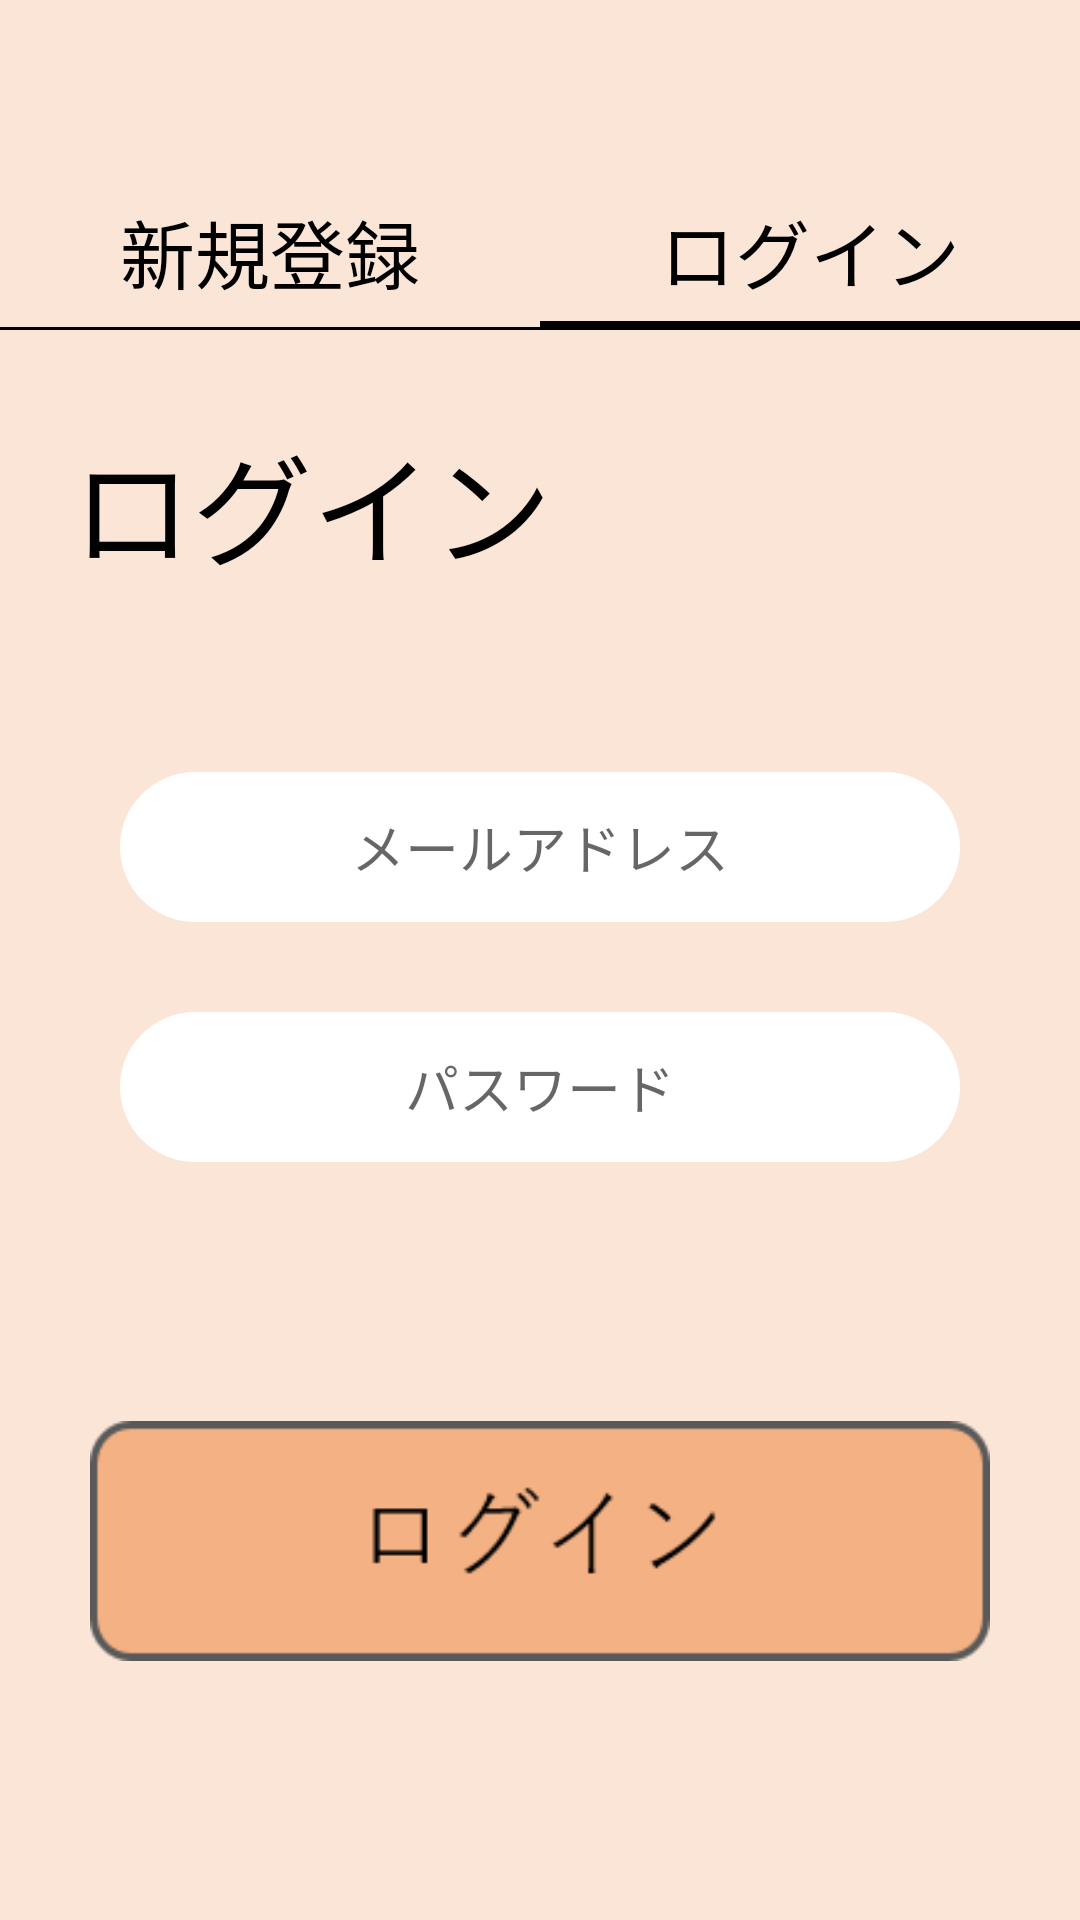

Reconstruct the res/layout file that produces this screen, plus the resources it refers to.
<!-- AndroidManifest.xml: application theme Theme.Wispace -->
<!-- res/layout/activity_login.xml -->
<?xml version="1.0" encoding="utf-8"?>
<androidx.constraintlayout.widget.ConstraintLayout xmlns:android="http://schemas.android.com/apk/res/android"
    xmlns:app="http://schemas.android.com/apk/res-auto"
    xmlns:tools="http://schemas.android.com/tools"
    android:layout_width="match_parent"
    android:layout_height="match_parent"
    android:background="#FBE5D6"
    tools:context=".Login">

    <Button
        android:id="@+id/register_bt"
        android:layout_width="0dp"
        android:layout_height="50dp"
        android:textColor="#000000"
        android:background="@android:color/transparent"
        android:text = "@string/register"
        android:textSize="25sp"
        android:onClick="register"
        app:layout_constraintVertical_bias="0.1"
        app:layout_constraintTop_toTopOf="parent"
        app:layout_constraintBottom_toBottomOf="parent"
        app:layout_constraintStart_toStartOf="parent"
        app:layout_constraintEnd_toStartOf="@id/lonin_bt"/>


    <TextView
        android:id="@+id/lonin_bt"
        android:layout_width="0dp"
        android:layout_height="50dp"
        android:textColor="#000000"
        android:gravity="center"
        android:text = "@string/lonin"
        android:textSize="25sp"
        android:background="@drawable/border"
        app:layout_constraintVertical_bias="0.1"
        app:layout_constraintTop_toTopOf="parent"
        app:layout_constraintBottom_toBottomOf="parent"
        app:layout_constraintStart_toEndOf="@+id/register_bt"
        app:layout_constraintEnd_toEndOf="parent"/>

    <View
        android:layout_width="wrap_content"
        android:layout_height="1dp"
        android:id="@+id/line_horizontal_center"
        app:layout_constraintTop_toBottomOf="@+id/register_bt"
        app:layout_constraintStart_toStartOf="parent"
        app:layout_constraintEnd_toEndOf="parent"
        android:visibility="visible"
        android:background="@color/black"/>

    <TextView
        android:id="@+id/account_str"
        android:layout_width="wrap_content"
        android:layout_height="wrap_content"
        android:text="@string/lonin"
        android:textSize="40sp"
        android:layout_marginLeft="24dp"
        android:textColor="@color/black"
        android:layout_marginTop="30dp"
        app:layout_constraintTop_toBottomOf="@+id/register_bt"
        app:layout_constraintStart_toStartOf="parent" />

    <EditText
        android:id="@+id/username"
        android:layout_width="match_parent"
        android:layout_height="50dp"
        android:background="@drawable/partsdesign"
        android:layout_marginLeft="40dp"
        android:layout_marginRight="40dp"
        android:hint="@string/mailaddress"
        android:gravity="center"
        android:layout_marginTop="60dp"
        app:layout_constraintTop_toBottomOf="@id/account_str"
        app:layout_constraintStart_toStartOf="parent"
        app:layout_constraintBottom_toTopOf="@+id/password"
        app:layout_constraintEnd_toEndOf="parent"/>

    <EditText
        android:id="@+id/password"
        android:layout_width="match_parent"
        android:layout_height="50dp"
        android:background="@drawable/partsdesign"
        android:layout_marginLeft="40dp"
        android:layout_marginRight="40dp"
        android:hint="@string/password"
        android:gravity="center"
        android:layout_marginTop="30dp"
        app:layout_constraintTop_toBottomOf="@+id/username"
        app:layout_constraintStart_toStartOf="parent"
        app:layout_constraintEnd_toEndOf="parent"/>

    <ImageButton
        android:layout_width="300dp"
        android:layout_height="80dp"
        android:background="@drawable/login_login_bt"
        android:onClick="login_bt"
        app:layout_constraintBottom_toBottomOf="parent"
        app:layout_constraintTop_toBottomOf="@+id/password"
        app:layout_constraintStart_toStartOf="parent"
        app:layout_constraintEnd_toEndOf="parent"/>

</androidx.constraintlayout.widget.ConstraintLayout>
<!-- resources referenced by this layout -->
<resources>
  <!-- drawable border (drawable) -->
  <?xml version="1.0" encoding="utf-8"?>
  <layer-list xmlns:android="http://schemas.android.com/apk/res/android" >
      
      <item>
          <shape android:shape="rectangle">
              <solid android:color="#FFFFFF"/>
              <stroke android:width="2dp" android:color="#000000" />
          </shape>
      </item>
  
      
      <item android:bottom="2dp">
          <shape android:shape="rectangle">
              <solid android:color="#FBE5D6"/>
          </shape>
      </item>
  </layer-list>
  <!-- drawable login_login_bt: png bitmap (drawable, 1415 bytes) -->
  <!-- drawable partsdesign (drawable) -->
  <?xml version="1.0" encoding="utf-8"?>
  <shape xmlns:android="http://schemas.android.com/apk/res/android"
      android:shape="rectangle" >
  
      <solid android:color="#ffffff" />
  
      <corners
          android:bottomLeftRadius="100dp"
          android:bottomRightRadius="100dp"
          android:topLeftRadius="100dp"
          android:topRightRadius="100dp" />
  
  </shape>
  <string name="lonin">ログイン</string>
  <string name="mailaddress">メールアドレス</string>
  <string name="password">パスワード</string>
  <string name="register">新規登録</string>
  <style name="Theme.Wispace" parent="Theme.MaterialComponents.DayNight.DarkActionBar">
          
          <item name="colorPrimary">@color/purple_500</item>
          <item name="colorPrimaryVariant">@color/purple_700</item>
          <item name="colorOnPrimary">@color/white</item>
          
          <item name="colorSecondary">@color/teal_200</item>
          <item name="colorSecondaryVariant">@color/teal_700</item>
          <item name="colorOnSecondary">@color/black</item>
          
          <item name="android:statusBarColor" tools:targetApi="l">?attr/colorPrimaryVariant</item>
          
  
          <item name="windowNoTitle">true</item>
          <item name="windowActionBar">false</item>
          <item name="android:windowFullscreen">true</item>
          <item name="android:windowContentOverlay">@null</item>
      </style>
  <!-- not gathered from this repository: default colours our renderer supplied (Android Studio template values) -->
  <color name="purple_500">#FF6200EE</color>
  <color name="purple_700">#FF3700B3</color>
  <color name="teal_200">#FF03DAC5</color>
  <color name="teal_700">#FF018786</color>
  <color name="black">#FF000000</color>
  <color name="white">#FFFFFFFF</color>
</resources>
